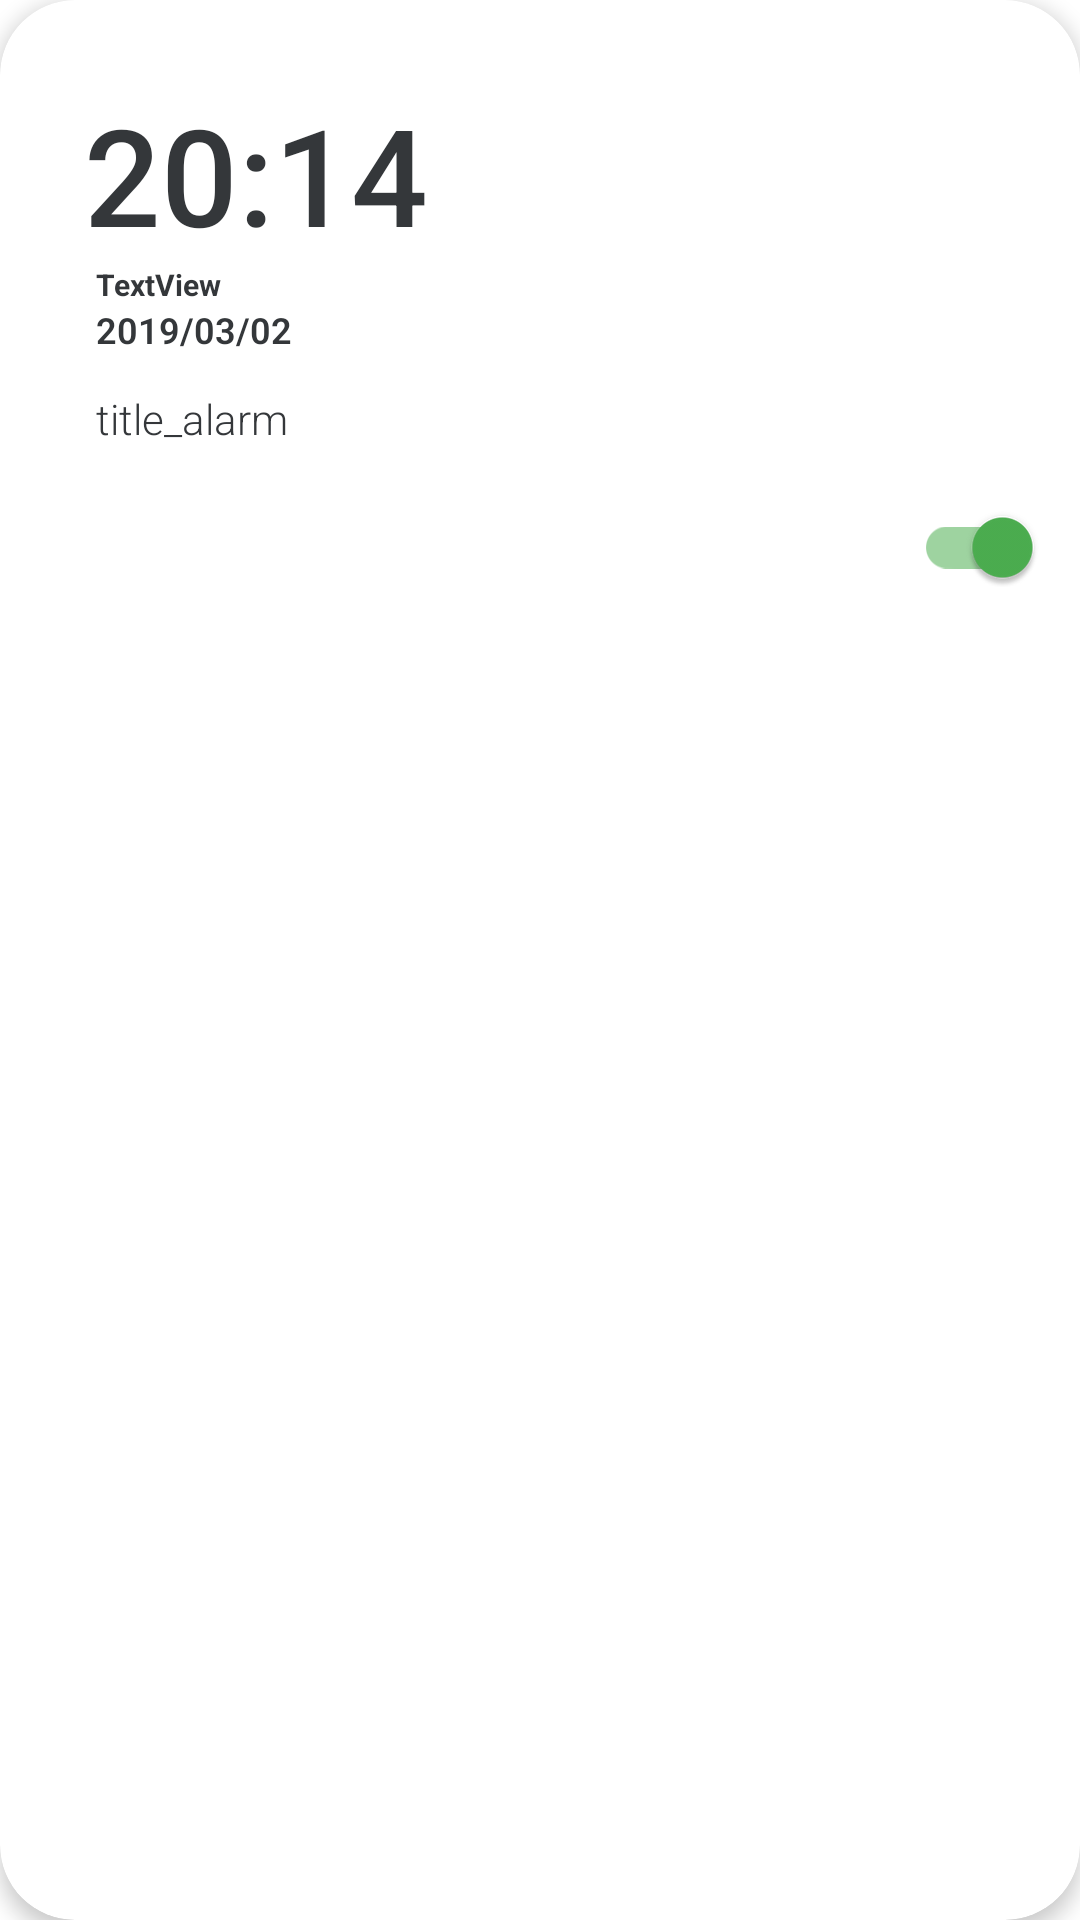

Reconstruct the res/layout file that produces this screen, plus the resources it refers to.
<!-- AndroidManifest.xml: application theme AppTheme -->
<!-- res/layout/modern_alarm_card.xml -->
<?xml version="1.0" encoding="utf-8"?>
<com.google.android.material.card.MaterialCardView
    xmlns:android="http://schemas.android.com/apk/res/android"
    xmlns:app="http://schemas.android.com/apk/res-auto"
    android:id="@+id/alarm_card_view"
    android:layout_width="match_parent"
    android:layout_height="wrap_content"
    android:background="?android:attr/selectableItemBackground"
    app:cardCornerRadius="@dimen/card_corners_top"
    android:clipToPadding="true"
    android:layout_margin="8dp">

    <androidx.constraintlayout.widget.ConstraintLayout
        android:id="@+id/alarm_constraintLayout"
        android:layout_width="match_parent"
        android:layout_height="wrap_content">


        <TextView
            android:id="@+id/alarm_time_textView"
            android:layout_width="wrap_content"
            android:layout_height="wrap_content"
            android:layout_marginStart="@dimen/card_alarm_viewMargin"
            android:layout_marginEnd="@dimen/card_alarm_viewMargin"
            android:layout_marginTop="@dimen/card_alarm_viewMargin"
            android:text="20:14"
            style="@style/AlarmClockStyle"
            app:layout_constraintVertical_chainStyle="packed"
            app:layout_constraintBottom_toTopOf="@id/linear_date_repeating"
            app:layout_constraintStart_toStartOf="parent"
            app:layout_constraintEnd_toEndOf="parent"
            app:layout_constraintTop_toTopOf="parent"
            app:layout_constraintHorizontal_bias="0.0"
            app:layout_constraintVertical_bias="0.0"/>

        <LinearLayout
            android:id="@+id/linear_date_repeating"
            android:layout_width="0dp"
            android:layout_height="wrap_content"
            android:orientation="vertical"
            android:layout_marginStart="4dp"
            app:layout_constraintBottom_toTopOf="@id/alarm_title_textView"
            app:layout_constraintStart_toStartOf="@id/alarm_time_textView"
            app:layout_constraintEnd_toEndOf="@id/alarm_time_textView"
            app:layout_constraintTop_toBottomOf="@id/alarm_time_textView"
            app:layout_constraintHorizontal_bias="0.0">

            <TextView
                android:id="@+id/repeatingDaysTextView"
                android:layout_width="wrap_content"
                android:layout_height="wrap_content"
                android:text="TextView"
                android:textSize="10sp"
                android:textStyle="bold" />

            <TextView
                android:id="@+id/alarm_date_TextView"
                android:layout_width="wrap_content"
                android:layout_height="wrap_content"
                android:fontFamily="sans-serif-light"
                android:text="2019/03/02"
                android:textSize="12sp"
                android:textStyle="bold"/>
        </LinearLayout>

        <TextView
            android:id="@+id/alarm_title_textView"
            android:layout_width="0dp"
            android:layout_height="wrap_content"
            android:layout_marginStart="4dp"
            android:layout_marginEnd="8dp"
            android:layout_marginTop="12dp"
            android:fontFamily="sans-serif-light"
            android:text="title_alarm"
            app:layout_goneMarginBottom="16dp"
            app:layout_constraintStart_toStartOf="@id/alarm_time_textView"
            app:layout_constraintEnd_toEndOf="@id/alarm_time_textView"
            app:layout_constraintTop_toBottomOf="@id/linear_date_repeating"
            app:layout_constraintBottom_toTopOf="@id/is_active_switch"
            app:layout_constraintHorizontal_bias="0.0"
            app:layout_constraintVertical_bias="0.0"/>

        <com.google.android.material.switchmaterial.SwitchMaterial
            android:id="@+id/is_active_switch"
            android:layout_width="wrap_content"
            android:layout_height="wrap_content"
            android:checked="true"
            android:layout_marginTop="8dp"
            android:padding="16dp"
            app:layout_constraintBottom_toBottomOf="parent"
            app:layout_constraintEnd_toEndOf="parent"
            app:layout_constraintTop_toBottomOf="@id/alarm_title_textView"
            app:layout_constraintStart_toStartOf="parent"
            app:layout_constraintHorizontal_bias="1.0"/>


    </androidx.constraintlayout.widget.ConstraintLayout>
</com.google.android.material.card.MaterialCardView>
<!-- resources referenced by this layout -->
<resources>
  <dimen name="card_alarm_viewMargin">28dp</dimen>
  <dimen name="card_corners_top">25dp</dimen>
  <style name="AlarmClockStyle" parent="Widget.AppCompat.TextView">
          <item name="fontFamily">sans-serif-medium</item>
          <item name="android:textSize">45sp</item>
      </style>
  <style name="AppTheme" parent="Theme.MaterialComponents.DayNight.NoActionBar">
          
          <item name="colorPrimary">@color/colorPrimary</item>
          <item name="colorPrimaryDark">@color/colorPrimaryDark</item>
          <item name="colorAccent">@color/colorAccent</item>
          <item name="android:textColor">@color/MoBlack</item>
          <item name="android:windowDrawsSystemBarBackgrounds">true</item>
          <item name="android:statusBarColor">@android:color/white</item>
          <item name="android:windowLightStatusBar">true</item>
          <item name="bottomSheetDialogTheme">@style/AppBottomSheetDialogTheme</item>
          <item name="android:windowContentTransitions">true</item>
          <item name="android:windowActivityTransitions">true</item>
  
          <item name="materialCardViewStyle">@style/CardView.MoclockStyle</item>
      </style>
  <color name="colorPrimary">#4caf50</color>
  <color name="colorPrimaryDark">#00695c</color>
  <color name="colorAccent">@color/colorPrimary</color>
  <color name="MoBlack">#E9212427</color>
  <style name="AppBottomSheetDialogTheme" parent="Theme.Design.Light.BottomSheetDialog">
          <item name="bottomSheetStyle">@style/AppModalStyle</item>
      </style>
  <style name="CardView.MoclockStyle" parent="Widget.MaterialComponents.CardView">
          <item name="cardElevation">4dp</item>
      </style>
  <style name="AppModalStyle" parent="Widget.Design.BottomSheet.Modal">
          <item name="android:background">@drawable/round_bottom_sheet</item>
      </style>
  <!-- drawable round_bottom_sheet (drawable) -->
  <?xml version="1.0" encoding="utf-8"?>
  <shape xmlns:android="http://schemas.android.com/apk/res/android"
      android:shape="rectangle">
  
      <solid android:color="@color/notification_timer_background"/>
      <corners android:topLeftRadius="16dp"
          android:topRightRadius="16dp"/>
  
  </shape>
  <color name="notification_timer_background">#66bb6a</color>
</resources>
